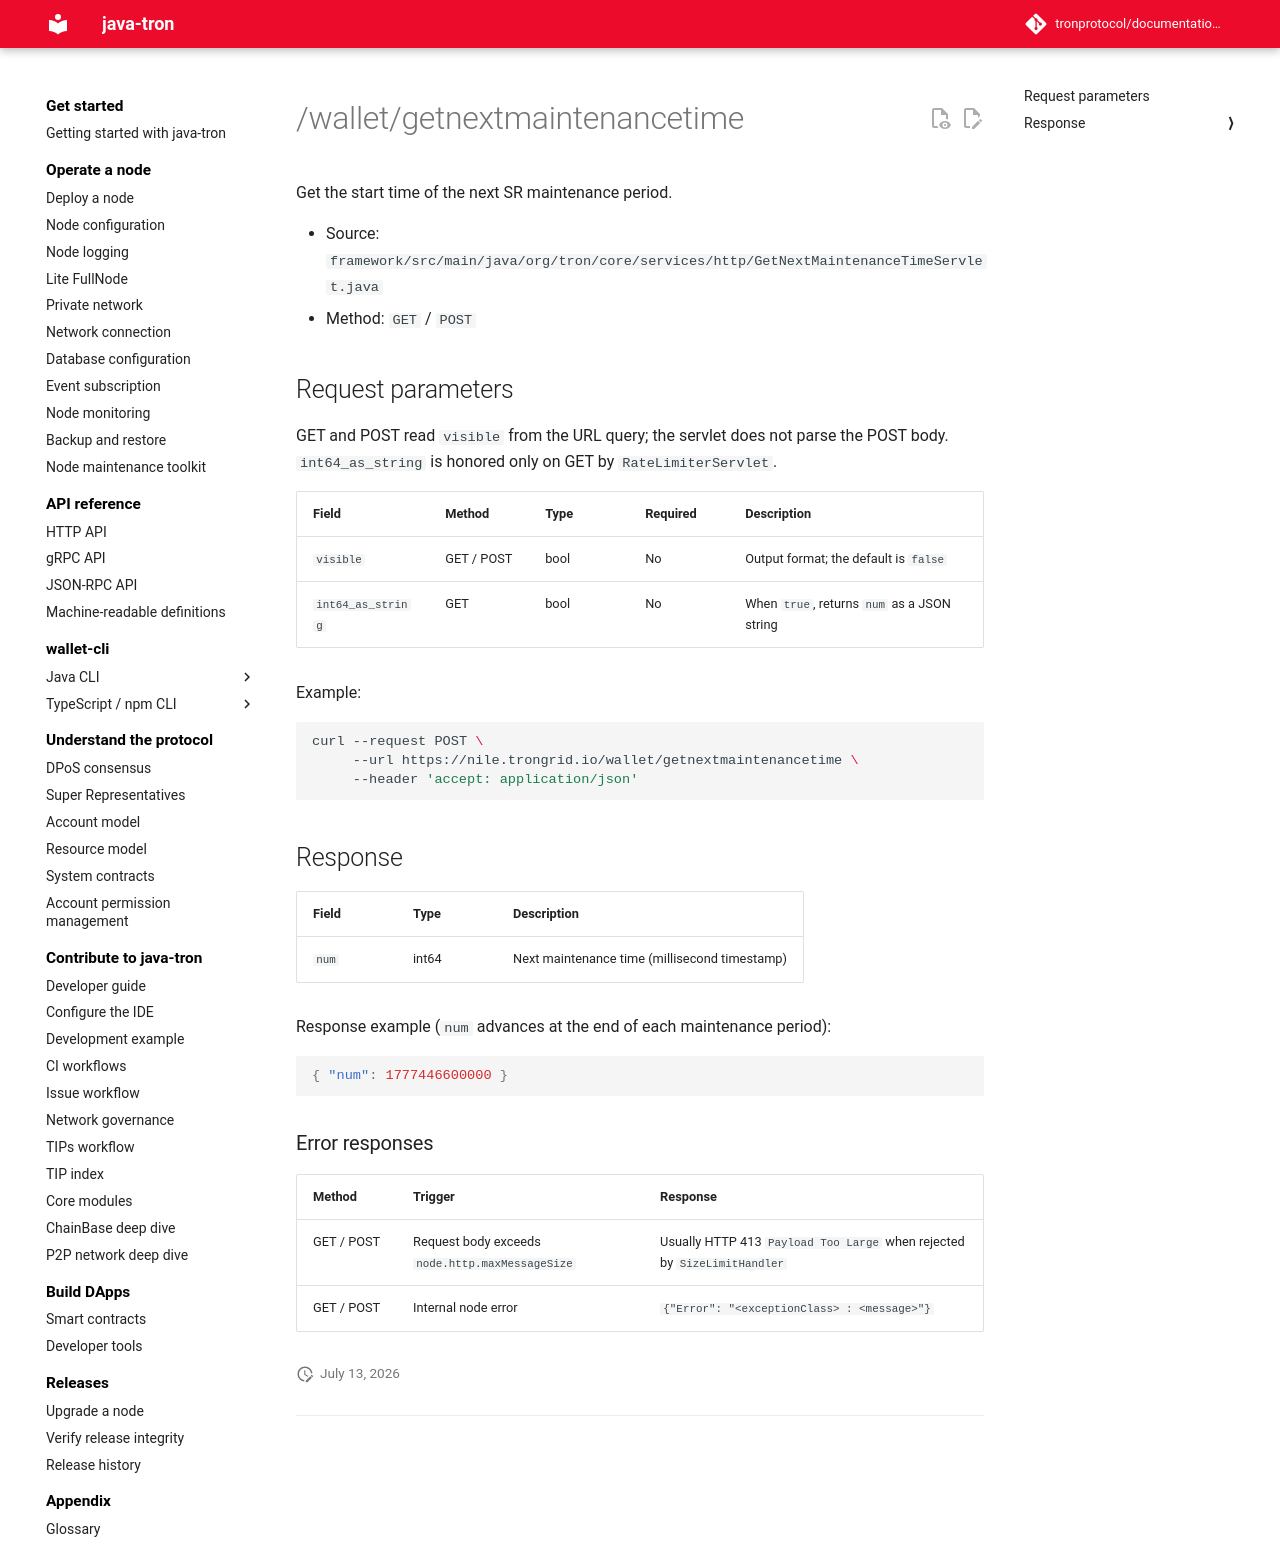

repository: tronprotocol/documentation-en · page: api/http/witness-and-governance/getnextmaintenancetime/index.html · generator: mkdocs

# /wallet/getnextmaintenancetime

Get the start time of the next SR maintenance period.

- Source: `framework/src/main/java/org/tron/core/services/http/GetNextMaintenanceTimeServlet.java`
- Method: `GET` / `POST`

## Request parameters

GET and POST read `visible` from the URL query; the servlet does not parse the POST body. `int64_as_string` is honored only on GET by `RateLimiterServlet`.

| Field | Method | Type | Required | Description |
|---|---|---|---|---|
| `visible` | GET / POST | bool | No | Output format; the default is `false` |
| `int64_as_string` | GET | bool | No | When `true`, returns `num` as a JSON string |

Example:

```bash
curl --request POST \
     --url https://nile.trongrid.io/wallet/getnextmaintenancetime \
     --header 'accept: application/json'
```

## Response

| Field | Type | Description |
|---|---|---|
| `num` | int64 | Next maintenance time (millisecond timestamp) |

Response example (`num` advances at the end of each maintenance period):

```json
{ "num": 1777446600000 }
```

### Error responses

| Method | Trigger | Response |
|---|---|---|
| GET / POST | Request body exceeds `node.http.maxMessageSize` | Usually HTTP 413 `Payload Too Large` when rejected by `SizeLimitHandler` |
| GET / POST | Internal node error | `{"Error": "<exceptionClass> : <message>"}` |
